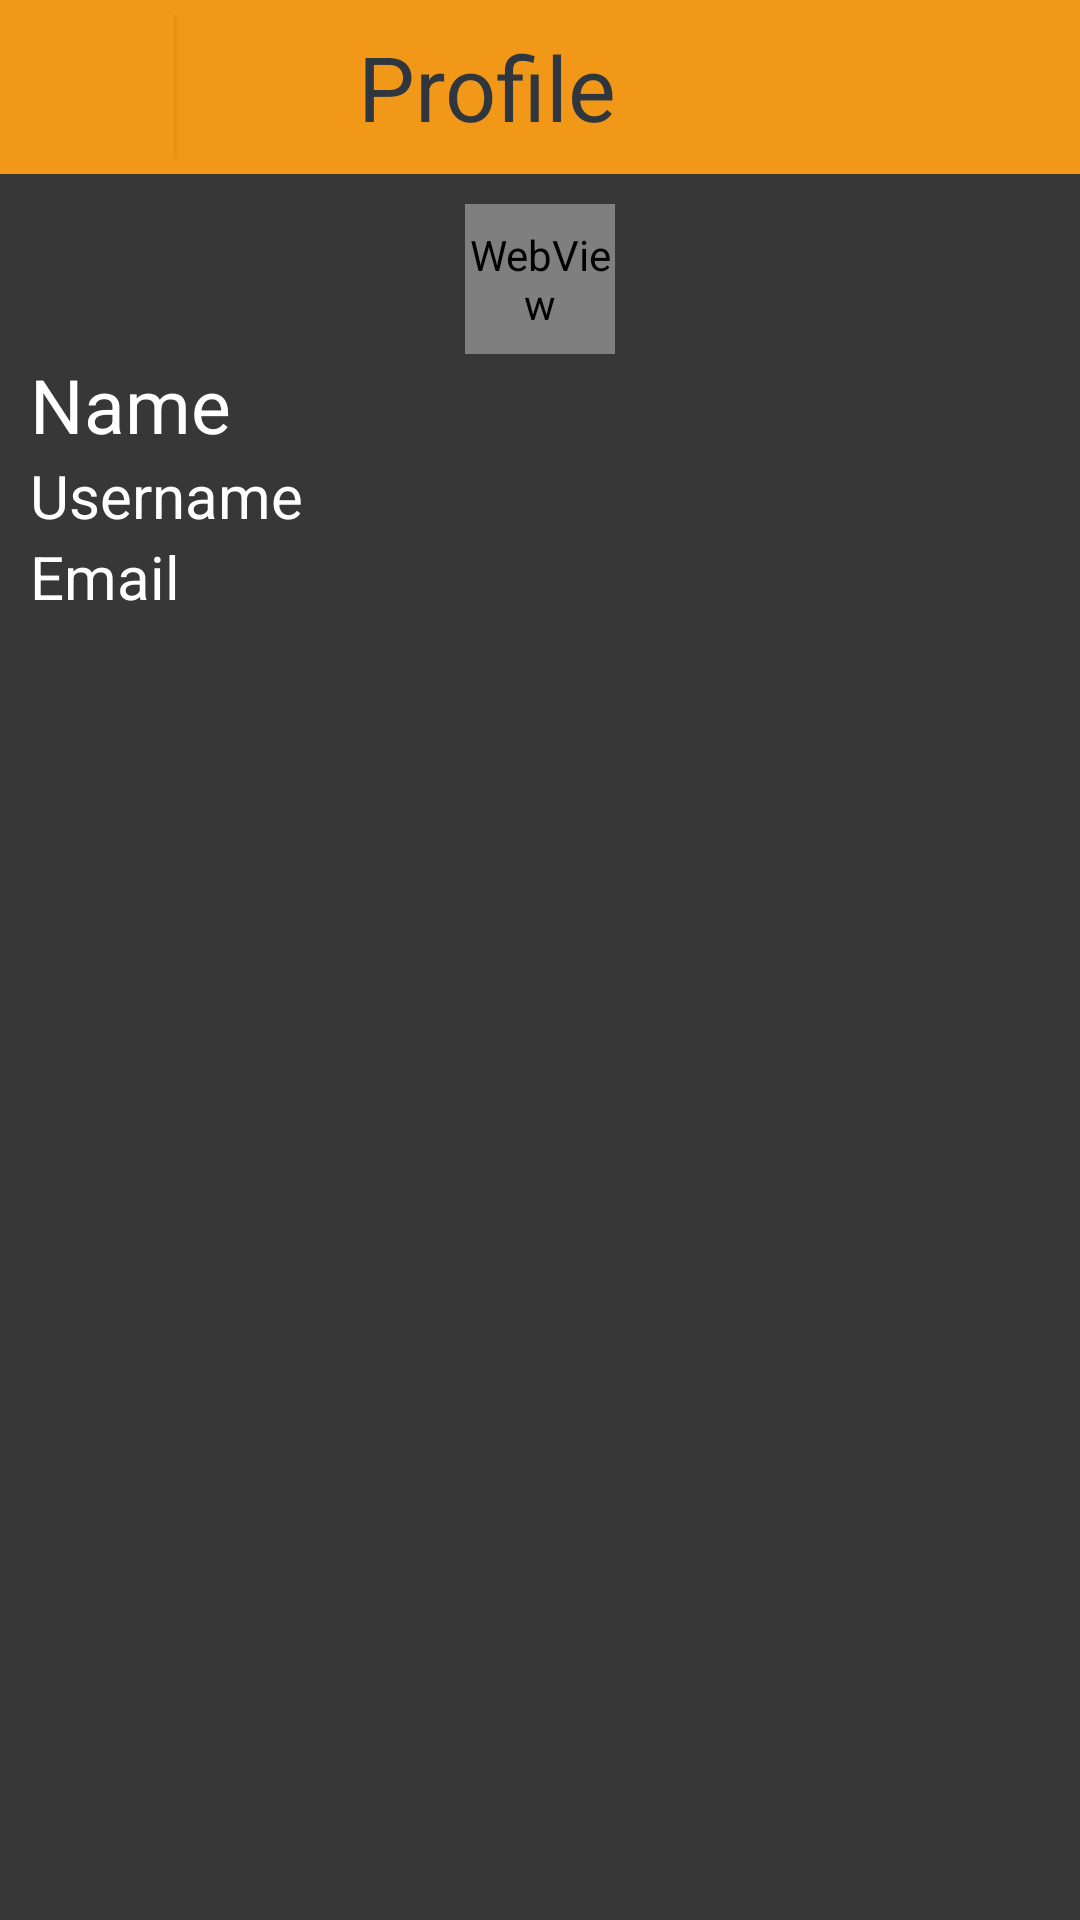

Android layout source for this screen:
<!-- AndroidManifest.xml: application theme Theme.AppCompat.NoActionBar -->
<!-- res/layout/memberprofile.xml -->
<?xml version="1.0" encoding="utf-8"?>
<LinearLayout xmlns:android="http://schemas.android.com/apk/res/android"
    android:layout_width="match_parent"
    android:layout_height="match_parent"
    android:focusableInTouchMode="false"
    android:orientation="vertical">
    <LinearLayout
        android:orientation="horizontal"
        android:layout_width="match_parent"
        android:layout_height="wrap_content"
        android:background="#f29818">

        <LinearLayout
            android:orientation="horizontal"
            android:layout_width="match_parent"
            android:layout_height="match_parent"
            android:gravity="center_vertical|left"
            android:paddingLeft="10dp"
            android:paddingTop="5dp"
            android:paddingBottom="5dp"
            android:layout_weight="4">

            <ImageButton
                style="?android:attr/buttonStyleSmall"
                android:layout_width="wrap_content"
                android:layout_height="wrap_content"
                android:text="Back"
                android:id="@+id/Bmemberprofileback"
                android:onClick="onClick"
                android:background="#f29818"
                android:src="@drawable/abc_ic_ab_back_mtrl_am_alpha" />
        </LinearLayout>

        <LinearLayout
            android:orientation="horizontal"
            android:layout_width="match_parent"
            android:layout_height="match_parent"
            android:gravity="center_vertical|center_horizontal"
            android:layout_weight="1"
            android:weightSum="1">

            <TextView
                android:layout_width="wrap_content"
                android:layout_height="wrap_content"
                android:textAppearance="?android:attr/textAppearanceLarge"
                android:text="Profile"
                android:id="@+id/textView3"
                android:textColor="#2f363d"
                android:textSize="30dp"
                android:layout_weight="0.53" />
        </LinearLayout>

    </LinearLayout>

    <LinearLayout
        android:orientation="vertical"
        android:layout_width="match_parent"
        android:layout_height="match_parent"
        android:weightSum="1"
        android:background="#373737">

        <LinearLayout
            android:orientation="vertical"
            android:layout_width="match_parent"
            android:layout_height="wrap_content"
            android:weightSum="1"
            android:padding="10dp">

            <WebView
                android:layout_width="50dp"
                android:layout_height="50dp"
                android:id="@+id/WVmemberprofilepic"
                android:layout_gravity="center_horizontal" />

            <TextView
                android:layout_width="match_parent"
                android:layout_height="wrap_content"
                android:textAppearance="?android:attr/textAppearanceMedium"
                android:text="Name"
                android:id="@+id/TVmemberprofilename"
                android:layout_weight="0.12"
                android:textSize="25dp"
                android:textColor="#FFFFFF" />

            <TextView
                android:layout_width="match_parent"
                android:layout_height="wrap_content"
                android:textAppearance="?android:attr/textAppearanceMedium"
                android:text="Username"
                android:id="@+id/TVmemberprofileusername"
                android:textSize="20dp"
                android:layout_weight="0.12"
                android:textColor="#FFFFFF" />

            <TextView
                android:layout_width="match_parent"
                android:layout_height="wrap_content"
                android:textAppearance="?android:attr/textAppearanceMedium"
                android:text="Email"
                android:id="@+id/TVmemberprofileemail"
                android:layout_weight="0.12"
                android:textSize="20dp"
                android:textColor="#FFFFFF" />

        </LinearLayout>

    </LinearLayout>
</LinearLayout>
<!-- resources referenced by this layout -->
<resources>

</resources>
